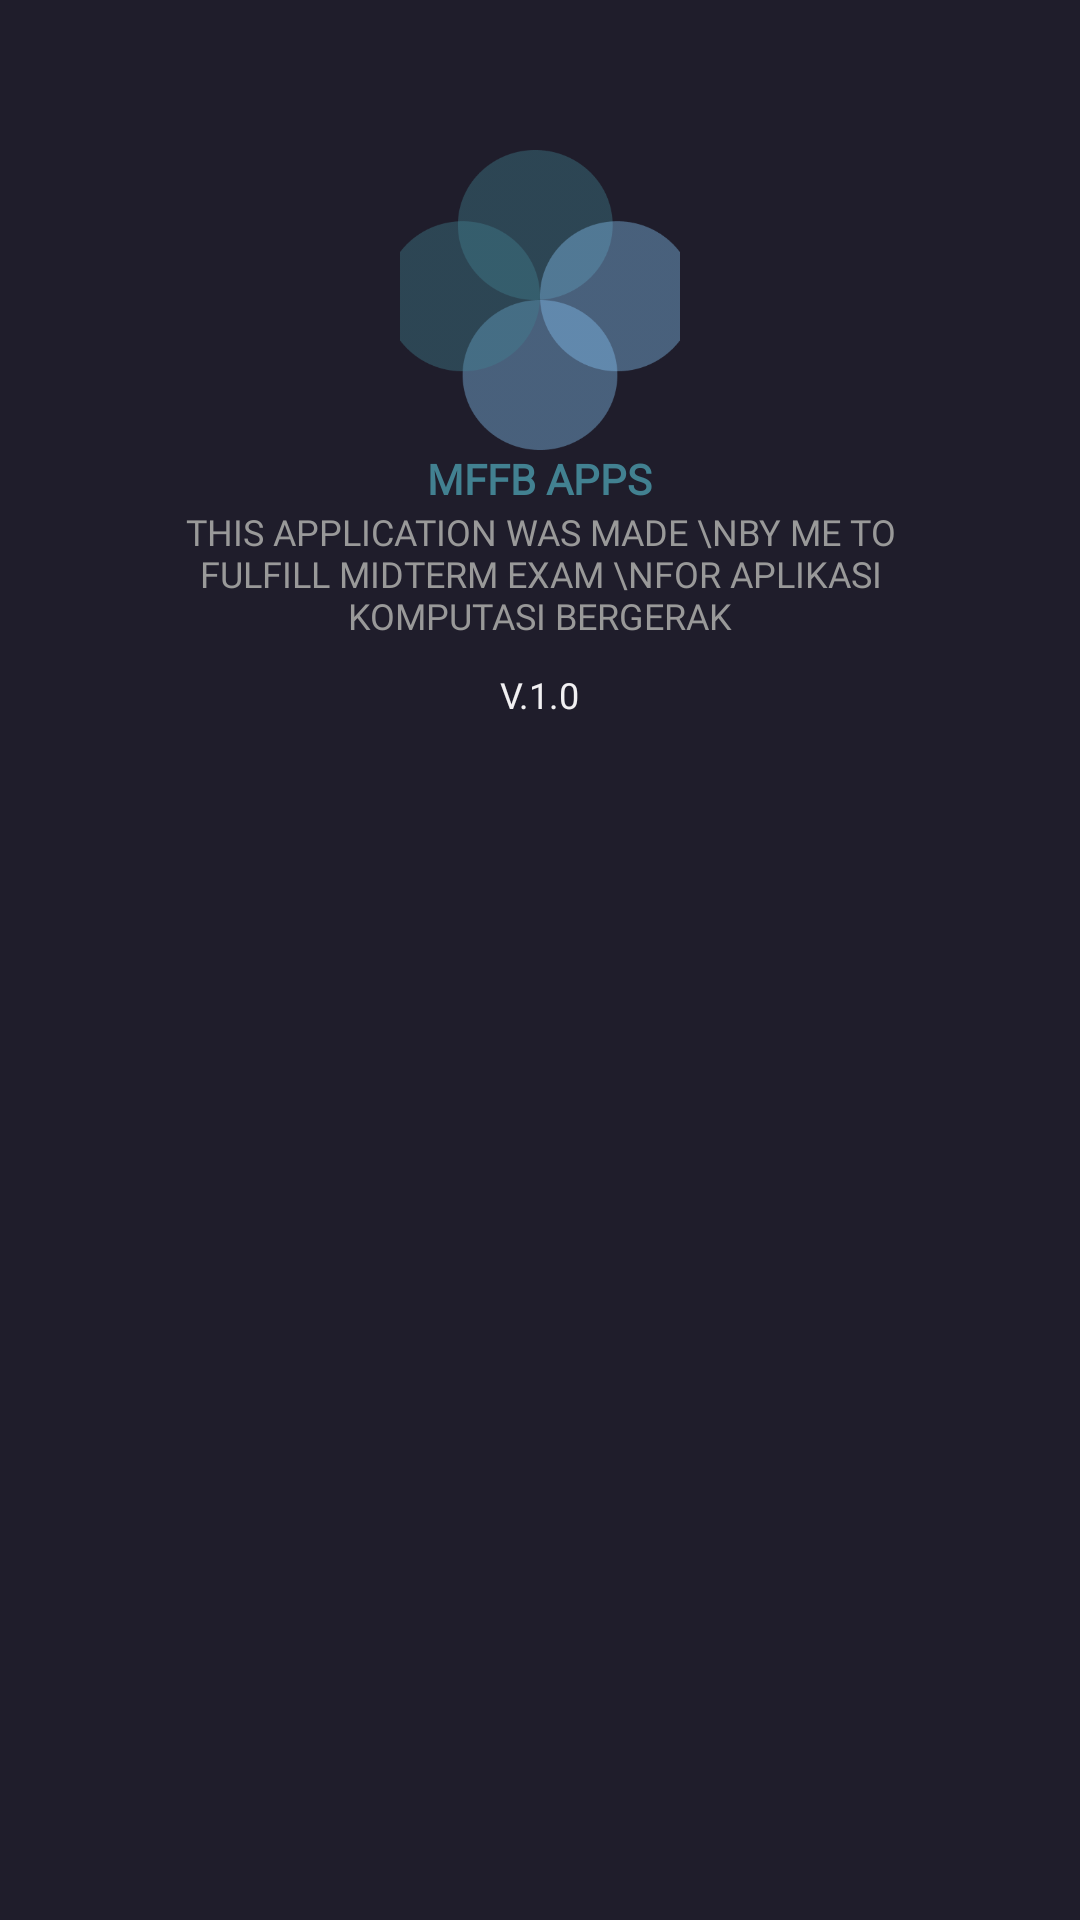

Layout XML and referenced resources for this Android screen:
<!-- AndroidManifest.xml: application theme Theme.10119176UTS -->
<!-- res/layout/about.xml -->
<?xml version="1.0" encoding="utf-8"?>
<RelativeLayout
    xmlns:android="http://schemas.android.com/apk/res/android"
    xmlns:app="http://schemas.android.com/apk/res-auto"
    xmlns:tools="http://schemas.android.com/tools"
    android:layout_width="match_parent"
    android:layout_height="wrap_content"
    android:background="@color/Background"
    android:padding="50dp">

    <LinearLayout
        android:layout_width="wrap_content"
        android:layout_height="wrap_content"
        android:layout_centerHorizontal="true"
        android:orientation="vertical">
        <ImageView
            android:id="@+id/logo"
            android:layout_width="100dp"
            android:layout_height="100dp"
            android:src="@drawable/splash_screen_background"
            android:layout_gravity="center" />
        <TextView
            android:id="@+id/appname"
            android:layout_width="wrap_content"
            android:layout_height="wrap_content"
            android:layout_gravity="center"
            android:text="MFFB APPS"
            android:textStyle="bold"
            android:textAllCaps="true"
            android:textSize="14sp"
            android:fontFamily="@font/nunito_bold"
            android:textColor="@color/Primary" />

        <TextView
            android:id="@+id/appdesc"
            android:layout_width="wrap_content"
            android:layout_height="wrap_content"
            android:layout_gravity="center"
            android:text="THIS APPLICATION WAS MADE \nBY ME TO FULFILL MIDTERM EXAM \nFOR APLIKASI KOMPUTASI BERGERAK"
            android:textAllCaps="true"
            android:textAlignment="center"
            android:textSize="12sp"
            android:fontFamily="@font/poppins_semibold"
            android:textColor="@color/SecondaryText" />

        <TextView
            android:id="@+id/appversion"
            android:layout_width="wrap_content"
            android:layout_height="wrap_content"
            android:layout_marginTop="10dp"
            android:layout_gravity="center"
            android:text="V.1.0"
            android:textSize="12sp"
            android:fontFamily="@font/poppins_semibold"
            android:textColor="@color/PrimaryText" />
    </LinearLayout>

</RelativeLayout>
<!-- resources referenced by this layout -->
<resources>
  <color name="Background">#1F1D2B</color>
  <color name="Primary">#428191</color>
  <color name="PrimaryText">#F1F0F2</color>
  <color name="SecondaryText">#999999</color>
  <!-- drawable splash_screen_background: png bitmap (drawable-v24, 13884 bytes) -->
  <style name="Theme.10119176UTS" parent="Theme.MaterialComponents.DayNight.DarkActionBar">
          
          <item name="colorPrimary">@color/Primary</item>
          <item name="colorPrimaryVariant">@color/purple_700</item>
          <item name="colorOnPrimary">@color/white</item>
          
          <item name="colorSecondary">@color/Secondary</item>
          <item name="colorSecondaryVariant">@color/teal_700</item>
          <item name="colorOnSecondary">@color/black</item>
          
          <item name="android:statusBarColor" tools:targetApi="l">?attr/colorPrimaryVariant</item>
          
      </style>
  <color name="purple_700">#FF3700B3</color>
  <color name="white">#FFFFFFFF</color>
  <color name="Secondary">#86C6F4</color>
  <color name="teal_700">#FF018786</color>
  <color name="black">#FF000000</color>
</resources>
